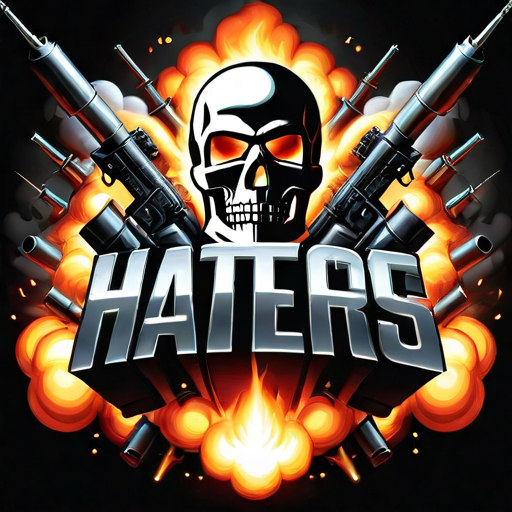
Generation parameters embedded in this image by InvokeAI (PNG metadata text chunk, JSON):
{"app_version":"3.3.0post1","generation_mode":"sdxl_txt2img","positive_prompt":"('MESSAGE TO MY HATERS' text logo: 1.2), metal, smoke, explosions, bio weapons, nuke, weapons of mass destruction, tyrant, dictator","negative_prompt":"(deformed iris, deformed pupils, semi-realistic, cgi, 3d, render, sketch, cartoon, drawing, anime), text, cropped, out of frame, worst quality, low quality, jpeg artifacts, ugly, duplicate, morbid, mutilated, extra fingers, mutated hands, poorly drawn hands, poorly drawn face, mutation, deformed, blurry, dehydrated, bad anatomy, bad proportions, extra limbs, cloned face, disfigured, gross proportions, malformed limbs, missing arms, missing legs, extra arms, extra legs, fused fingers, too many fingers, long neck","width":512,"height":512,"seed":3621128800,"rand_device":"cuda","cfg_scale":7.0,"steps":25,"scheduler":"dpmpp_2m_sde_k","model":{"model_name":"protovisionXLHighFidelity3D_release0630Bakedvae","base_model":"sdxl","model_type":"main"},"controlnets":[],"ipAdapters":[],"t2iAdapters":[],"loras":[{"lora":{"model_name":"Harrlogos_v2.0","base_model":"sdxl"},"weight":1.0}],"positive_style_prompt":"","negative_style_prompt":""}